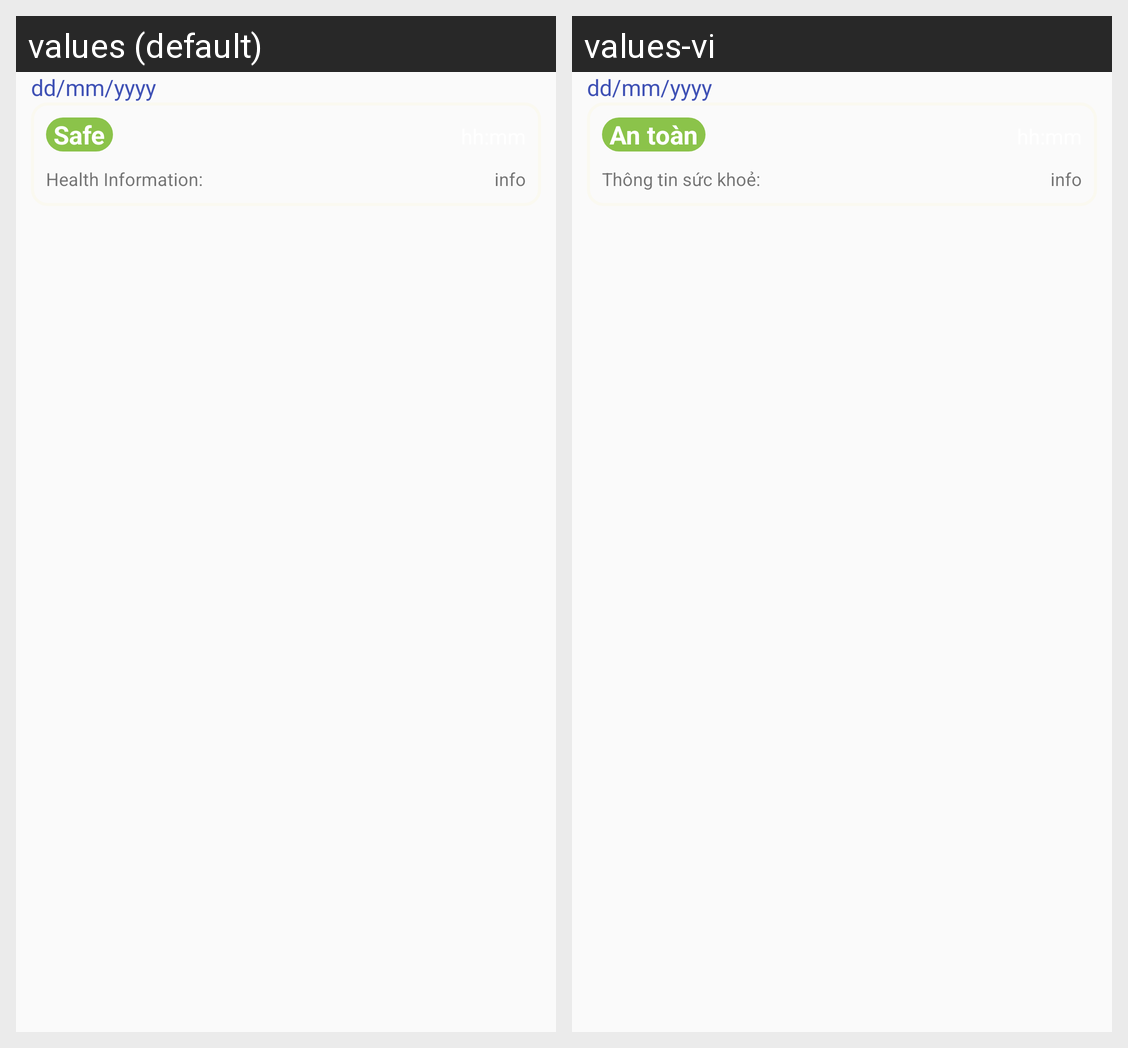

Translations of the strings shown on this Android screen, per locale in the grid:
Android screen res/layout/list_view_item_health_history.xml rendered under 2 locales, left to right: values (default), values-vi. Device: Nexus 5 (rendered at 1080×1920; each locale shown at half size, 540×960, under a caption strip naming it); theme AppTheme.
Strings drawn on this screen, with the default value and each locale's value (text and hints the layout hard-codes, and strings that could not be matched under every locale, appear in the picture but are not listed):

health_status_1
  values: Safe
  values-vi: An toàn

health_info_txt
  values: Health Information:
  values-vi: Thông tin sức khoẻ:
